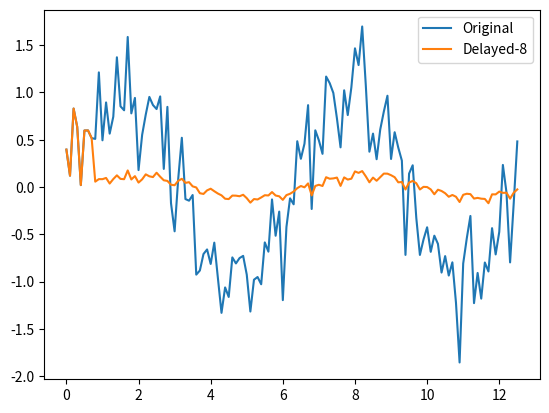

This chart was generated by the following Python code:
import matplotlib.pyplot as pp
from math import sin, pi
import numpy as np

def f(x):
	noise = np.random.normal(0.0, 0.3, 1)
	return sin(x) + 0.2 * sin(8.0 * x) + noise[0]

# https://terpconnect.umd.edu/~toh/spectrum/Smoothing.html
def smooth9(values):
	k = [0.02376257744, 0.06195534498, 0.1228439993, 0.185233293, 0.2124095706, 0.185233293, 0.1228439993, 0.06195534498, 0.02376257744]
	smoothed = np.zeros(len(values))
	for i in range(0, len(values)):
		v = .0
		for j in range(0, len(k)):
			if i > j:
				v += values[i - j] * k[j]
		smoothed[i - len(k)] = v
	return smoothed

# https://en.wikipedia.org/wiki/Low-pass_filter
def lowPass(values, cutoff):
	out = np.zeros(len(values))
	out[0] = values[0]
	for i in range(1, len(values)):
		out[i] = out[i - 1] + cutoff * (values[i] - out[i - 1])
	return out

def firstOrderLowPass(x, p):
	y = np.zeros(len(x))
	y[0] = x[0]
	for i in range(1, len(x)):
		y[i] = 0.5 * (1.0 - p) * (x[i] + x[i - 1]) - p * y[i - 1]
	return y

def smoothDelay(values, n):
	y = np.zeros(len(values))
	for (i, v) in enumerate(values):
		if i < n:
			y[i] = v
		else:
			y[i] = (v + values[i - n]) / (2 * n)
	return y

x = np.arange(.0, 4.0 * pi, 0.1)
y = np.vectorize(f)(x)
# y9 = smooth9(y)
# yL = lowPass(y, 0.5)
# yL2 = firstOrderLowPass(y, 0.1)

# pp.plot(x, y9, label='Smooth9')
pp.plot(x, y, label='Original')
# pp.plot(x, smoothDelay(y, 1), label='Delayed-1')
# pp.plot(x, smoothDelay(y, 2), label='Delayed-2')
# pp.plot(x, smoothDelay(y, 4), label='Delayed-4')
pp.plot(x, smoothDelay(y, 8), label='Delayed-8')
# pp.plot(x, yL, label='Low-Pass')
# pp.plot(x, yL2, label='First Order Low-Pass')
pp.legend()
pp.show()



